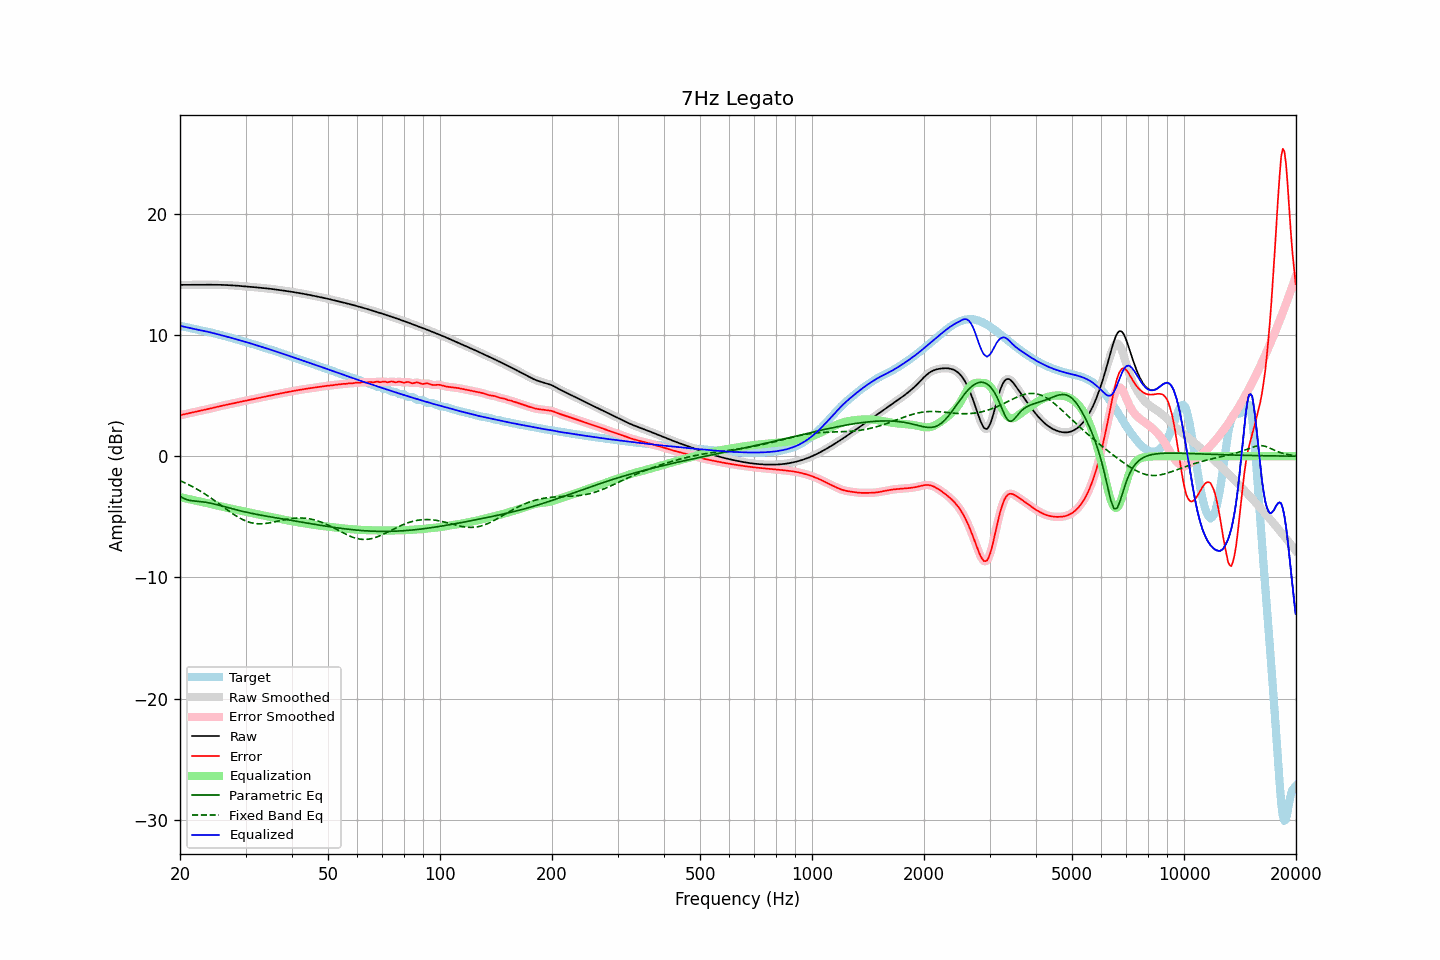

The data file committed next to this chart (first rows):
frequency, raw, error, smoothed, error_smoothed, equalization, parametric_eq, fixed_band_eq, equalized_raw, equalized_smoothed, target
20.00, 14.13, 3.38, 14.13, 3.38, -3.37, -3.31, -2.02, 10.75, 10.75, 10.75
20.20, 14.13, 3.41, 14.13, 3.41, -3.40, -3.39, -2.08, 10.73, 10.73, 10.72
20.40, 14.13, 3.43, 14.13, 3.43, -3.43, -3.46, -2.13, 10.70, 10.70, 10.70
20.61, 14.13, 3.46, 14.13, 3.46, -3.46, -3.51, -2.20, 10.67, 10.67, 10.67
20.81, 14.13, 3.49, 14.13, 3.49, -3.49, -3.57, -2.26, 10.64, 10.64, 10.64
21.02, 14.13, 3.52, 14.13, 3.52, -3.52, -3.61, -2.32, 10.61, 10.61, 10.61
21.23, 14.13, 3.55, 14.13, 3.55, -3.55, -3.64, -2.39, 10.58, 10.58, 10.58
21.44, 14.13, 3.58, 14.13, 3.58, -3.58, -3.66, -2.46, 10.55, 10.55, 10.55
21.66, 14.13, 3.61, 14.13, 3.61, -3.61, -3.68, -2.53, 10.52, 10.52, 10.52
21.87, 14.13, 3.64, 14.13, 3.64, -3.64, -3.70, -2.60, 10.49, 10.49, 10.49
22.09, 14.13, 3.67, 14.13, 3.67, -3.67, -3.71, -2.67, 10.46, 10.46, 10.46
22.31, 14.14, 3.70, 14.14, 3.70, -3.70, -3.72, -2.75, 10.43, 10.43, 10.43
22.54, 14.14, 3.73, 14.14, 3.73, -3.73, -3.73, -2.83, 10.41, 10.41, 10.41
22.76, 14.14, 3.76, 14.14, 3.76, -3.76, -3.75, -2.91, 10.38, 10.38, 10.38
22.99, 14.14, 3.78, 14.14, 3.78, -3.78, -3.76, -2.99, 10.36, 10.36, 10.36
23.22, 14.14, 3.81, 14.14, 3.81, -3.81, -3.78, -3.07, 10.33, 10.33, 10.33
23.45, 14.14, 3.84, 14.14, 3.84, -3.84, -3.80, -3.16, 10.30, 10.30, 10.30
23.69, 14.14, 3.87, 14.14, 3.87, -3.87, -3.82, -3.25, 10.27, 10.27, 10.27
23.92, 14.14, 3.90, 14.14, 3.90, -3.90, -3.85, -3.33, 10.24, 10.24, 10.24
24.16, 14.14, 3.93, 14.14, 3.93, -3.93, -3.88, -3.43, 10.21, 10.21, 10.21
24.40, 14.14, 3.97, 14.14, 3.97, -3.97, -3.90, -3.52, 10.17, 10.17, 10.17
24.65, 14.14, 4.00, 14.14, 4.00, -4.00, -3.94, -3.61, 10.14, 10.14, 10.14
24.89, 14.14, 4.03, 14.14, 4.03, -4.03, -3.97, -3.71, 10.11, 10.11, 10.10
25.14, 14.14, 4.07, 14.14, 4.07, -4.06, -4.00, -3.80, 10.07, 10.07, 10.07
25.39, 14.13, 4.10, 14.13, 4.10, -4.10, -4.03, -3.90, 10.04, 10.04, 10.04
25.65, 14.13, 4.13, 14.13, 4.13, -4.13, -4.07, -4.00, 10.01, 10.01, 10.00
25.91, 14.13, 4.16, 14.13, 4.16, -4.16, -4.10, -4.10, 9.97, 9.97, 9.97
26.16, 14.12, 4.18, 14.12, 4.19, -4.19, -4.14, -4.19, 9.94, 9.94, 9.94
26.43, 14.12, 4.21, 14.12, 4.21, -4.22, -4.18, -4.29, 9.90, 9.90, 9.90
26.69, 14.11, 4.24, 14.11, 4.24, -4.25, -4.21, -4.39, 9.87, 9.87, 9.87
26.96, 14.11, 4.28, 14.11, 4.28, -4.28, -4.25, -4.48, 9.83, 9.83, 9.83
27.23, 14.10, 4.31, 14.10, 4.31, -4.31, -4.28, -4.58, 9.79, 9.79, 9.79
27.50, 14.09, 4.34, 14.09, 4.34, -4.33, -4.32, -4.67, 9.76, 9.76, 9.76
27.77, 14.08, 4.37, 14.08, 4.37, -4.36, -4.35, -4.76, 9.72, 9.72, 9.72
28.05, 14.07, 4.39, 14.07, 4.39, -4.39, -4.39, -4.85, 9.68, 9.68, 9.68
28.33, 14.07, 4.42, 14.07, 4.42, -4.42, -4.42, -4.93, 9.65, 9.65, 9.64
28.62, 14.06, 4.45, 14.06, 4.45, -4.45, -4.45, -5.01, 9.61, 9.61, 9.61
28.90, 14.04, 4.47, 14.04, 4.47, -4.47, -4.49, -5.09, 9.57, 9.57, 9.57
29.19, 14.03, 4.50, 14.03, 4.50, -4.50, -4.52, -5.16, 9.53, 9.53, 9.53
29.48, 14.02, 4.53, 14.02, 4.53, -4.53, -4.55, -5.23, 9.49, 9.49, 9.50
29.78, 14.01, 4.55, 14.01, 4.55, -4.55, -4.58, -5.29, 9.46, 9.46, 9.46
30.08, 14.00, 4.58, 14.00, 4.58, -4.58, -4.61, -5.34, 9.42, 9.42, 9.42
30.38, 13.99, 4.61, 13.99, 4.61, -4.61, -4.64, -5.40, 9.38, 9.38, 9.38
30.68, 13.98, 4.64, 13.98, 4.64, -4.64, -4.67, -5.44, 9.34, 9.34, 9.34
30.99, 13.96, 4.67, 13.96, 4.67, -4.67, -4.70, -5.48, 9.30, 9.30, 9.30
31.30, 13.95, 4.69, 13.95, 4.69, -4.70, -4.73, -5.51, 9.26, 9.26, 9.26
31.61, 13.94, 4.72, 13.94, 4.72, -4.72, -4.75, -5.54, 9.22, 9.22, 9.22
31.93, 13.93, 4.75, 13.93, 4.75, -4.75, -4.78, -5.55, 9.18, 9.18, 9.18
32.24, 13.92, 4.78, 13.92, 4.78, -4.78, -4.80, -5.57, 9.13, 9.13, 9.13
32.57, 13.90, 4.81, 13.90, 4.81, -4.81, -4.83, -5.57, 9.09, 9.09, 9.09
32.89, 13.89, 4.84, 13.89, 4.84, -4.84, -4.86, -5.58, 9.05, 9.05, 9.05
33.22, 13.88, 4.87, 13.88, 4.87, -4.87, -4.88, -5.57, 9.01, 9.01, 9.01
33.55, 13.86, 4.90, 13.86, 4.90, -4.89, -4.90, -5.56, 8.97, 8.97, 8.97
33.89, 13.85, 4.92, 13.85, 4.92, -4.92, -4.93, -5.55, 8.93, 8.93, 8.93
34.23, 13.84, 4.95, 13.84, 4.95, -4.95, -4.95, -5.53, 8.89, 8.89, 8.89
34.57, 13.82, 4.97, 13.82, 4.97, -4.98, -4.98, -5.51, 8.85, 8.85, 8.85
34.92, 13.81, 5.00, 13.81, 5.00, -5.00, -5.00, -5.49, 8.80, 8.80, 8.81
35.27, 13.79, 5.03, 13.79, 5.03, -5.03, -5.02, -5.47, 8.76, 8.76, 8.76
35.62, 13.77, 5.06, 13.77, 5.06, -5.06, -5.04, -5.44, 8.72, 8.72, 8.72
35.97, 13.76, 5.09, 13.76, 5.09, -5.09, -5.07, -5.41, 8.67, 8.67, 8.67
... 635 more rows
